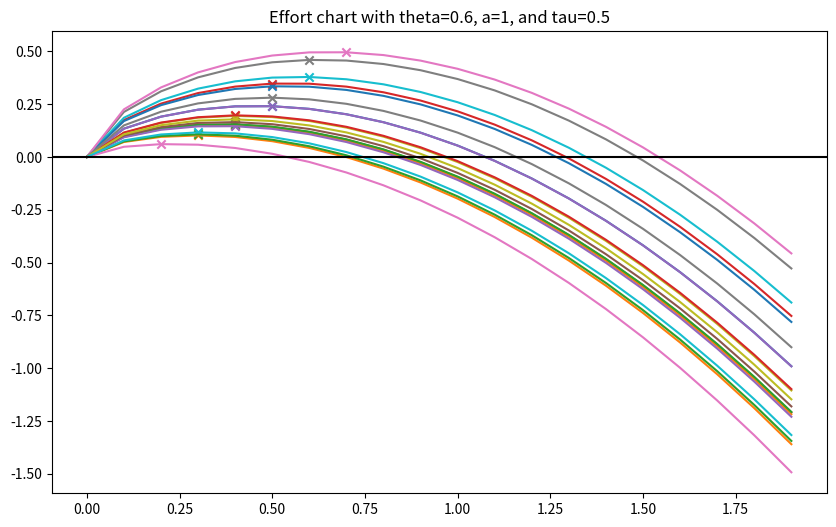

Reproduce this figure in Python.
import matplotlib.pyplot as plt
import numpy as np

##########################
## Este script plotea distintos samples de la distribución para mostrar la curva de esfuerzo
##########################
max_effort = 2
effort_increase = 0.1
effort_steps = np.arange(0, max_effort, effort_increase)

theta = 0.6
a = 1
tau = 0.5

mu = 0
sigma = 1
s = np.random.lognormal(mu, sigma, 20)

sample_values = []
max_values = []

# double value = (iota * (wealth * (1 - theta) + (eValue * theta))) * (1 - tau)
#          - (Math.pow(eValue, 2) / (2 * a));
# Como se calcula el esfuerzo en el modelo: pruebo a quitar tau.
for sample in s:
    step_values = []
    for step in effort_steps:
        # Coeficientes originales
        # wealth_values = (sample * (1 - theta))
        # work_payoff = (step * theta)
        # Coeficientes Cobb-Douglas
        wealth_values = pow(sample, (1 - theta))
        work_payoff = pow(step, theta)
        effort_cost = (pow(step, 2) / 2 * a)
        # Version anterior: se suman todos los factores.
        # this_values = wealth_values + work_payoff - effort_cost
        # Version donde se multiplica wealth_values por work_payoff
        # this_values = wealth_values * work_payoff - effort_cost
        # Version con coeficientes Cobb-Douglas
        # this_values = wealth_values * work_payoff - effort_cost
        # Version con coeficientes Cobb-Douglas y tau
        this_values = (wealth_values * work_payoff) * (1 - tau) - effort_cost
        step_values.append(this_values)
    sample_values.append(step_values)
    local_max = max(step_values)
    max_values.append([local_max, effort_steps[step_values.index(local_max)]])

fig, ax = plt.subplots()
fig.set_size_inches(10, 6)
for values_step in sample_values:
    plt.plot(effort_steps, values_step)
plt.axhline(y=0, color='black', linestyle='-')

for max_dots in max_values:
    plt.scatter(x=max_dots[1], y=max_dots[0], marker='x')

plt.title('Effort chart with theta=' + str(theta) + ', a=' + str(a) + ', and tau=' + str(tau))
plt.savefig('.\\' + str(theta) + '_' + str(a) + '_' + str(tau) + '.png')
plt.close(fig)
